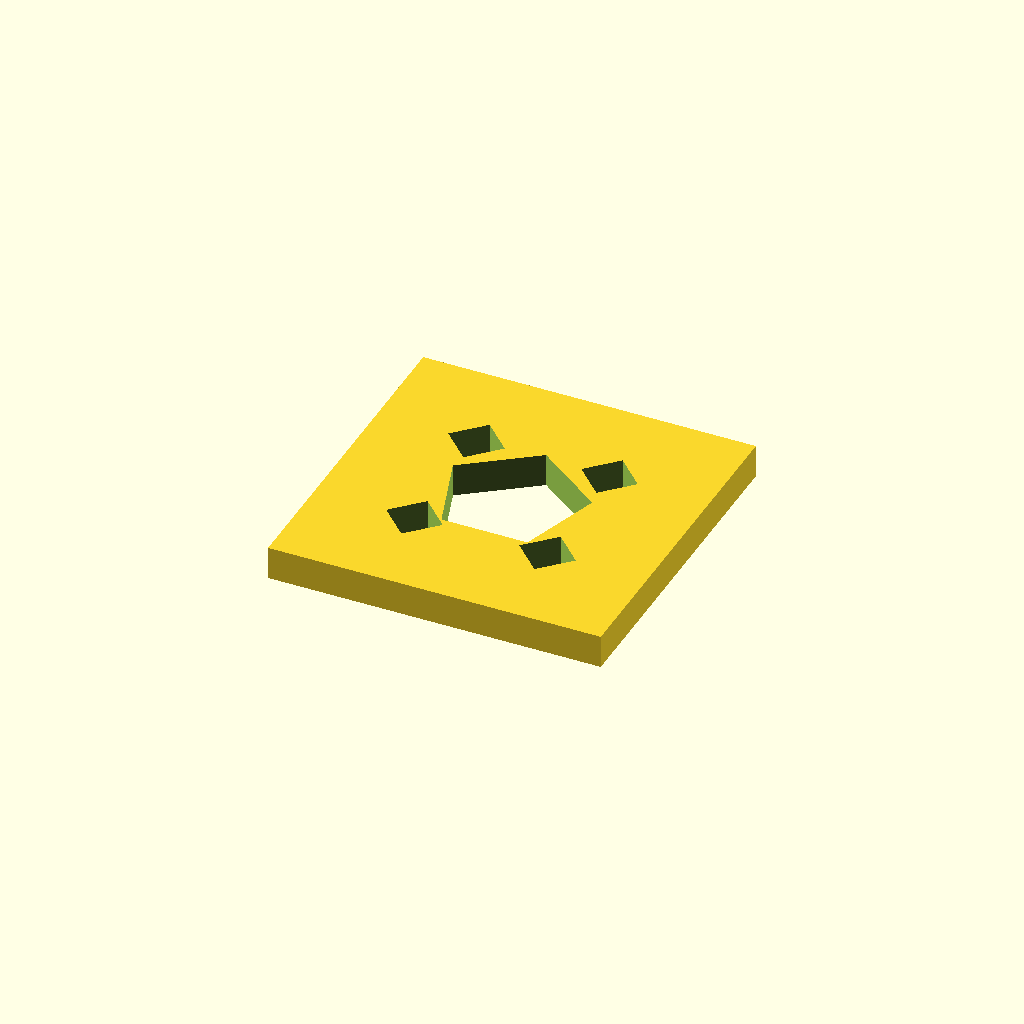
Cell 1: rendered with the file's own defaults.
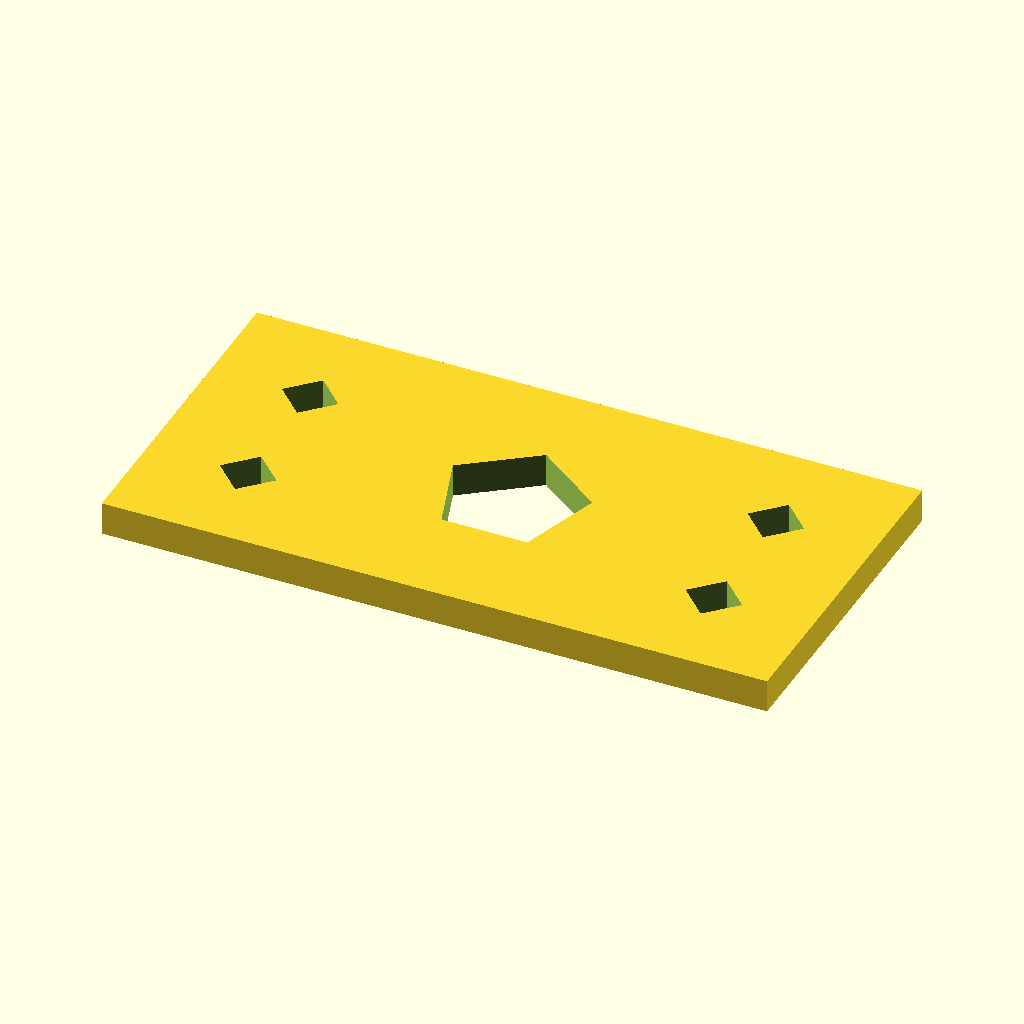
Cell 2: the same model with plate_x = 0.2.
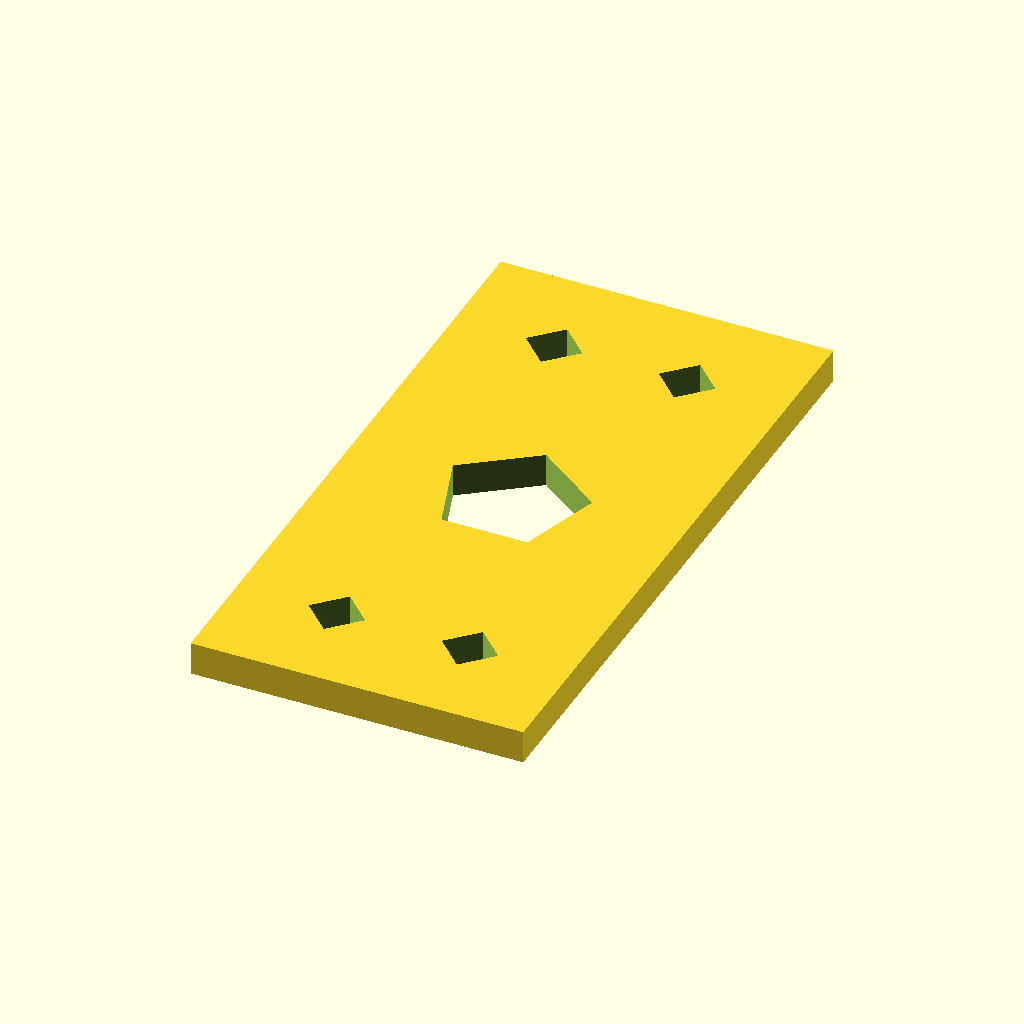
Cell 3: the same model with plate_y = 0.2.
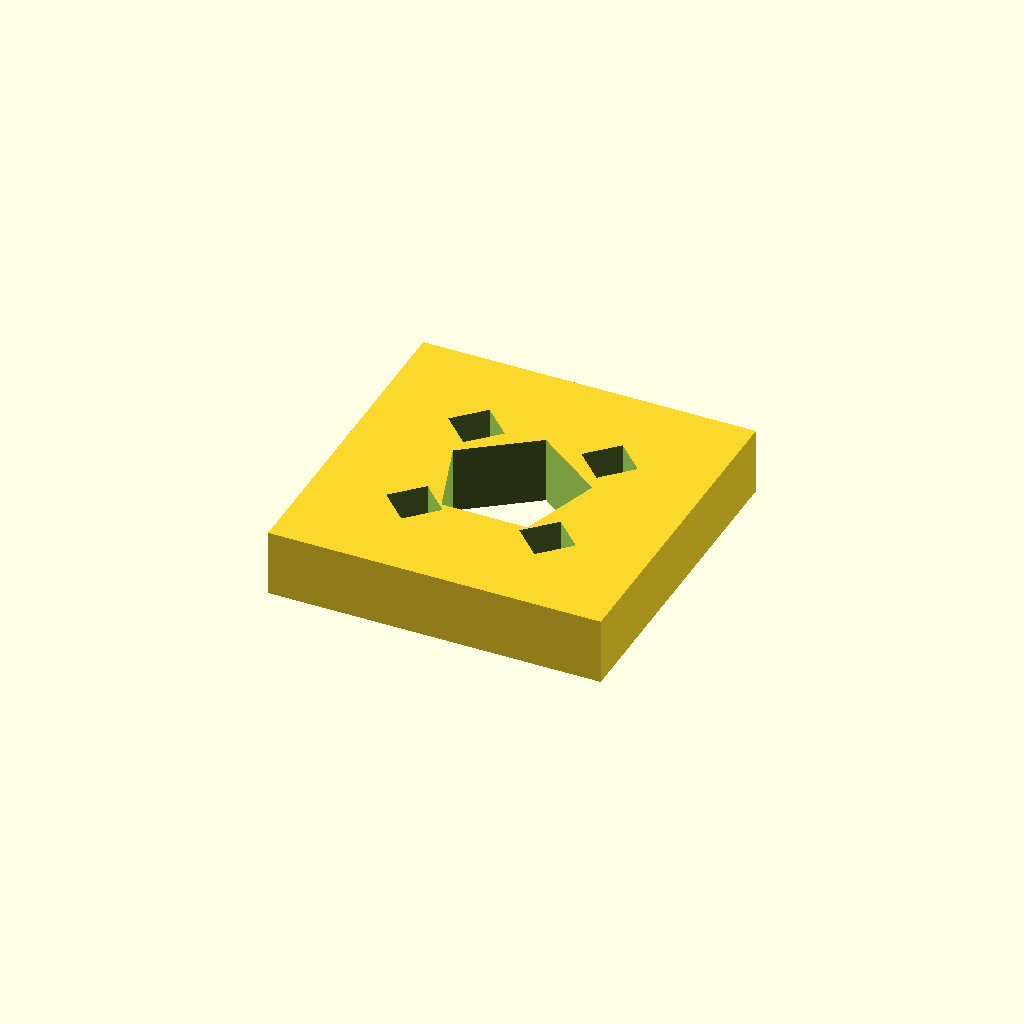
Cell 4: the same model with plate_t = 0.02.
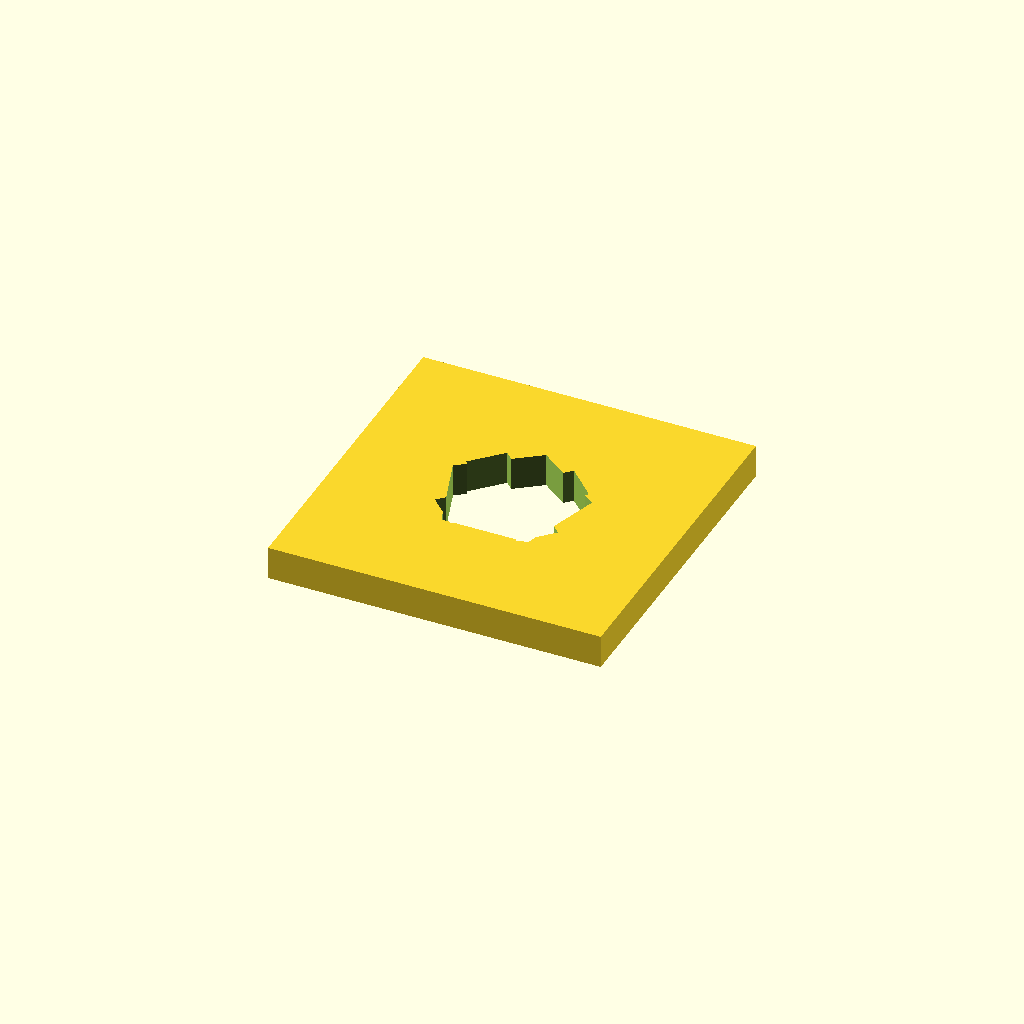
Cell 5: corner_offset = 0.06 (everything else at default).
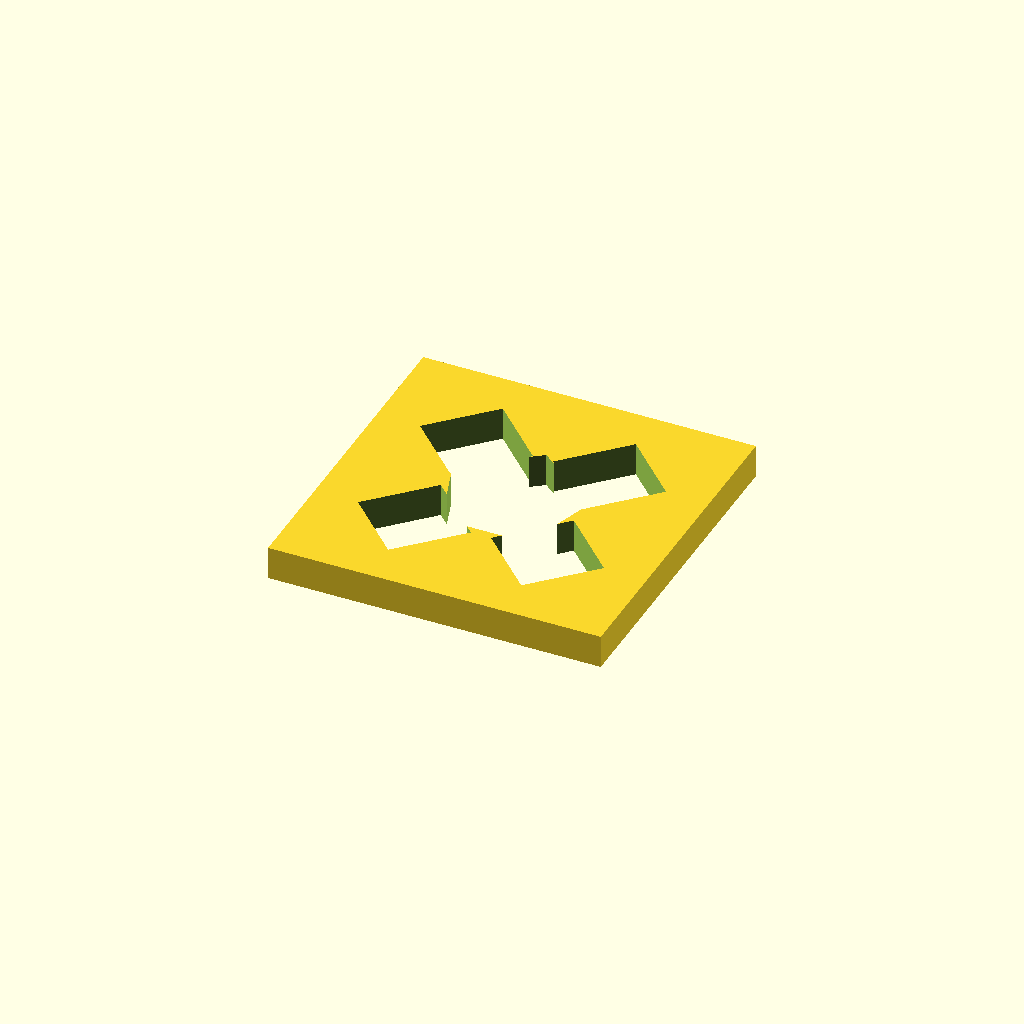
Cell 6: diamond_hole_d = 0.024 (everything else at default).
One fixed orthographic camera (rotation 55°, 0°, 25°; colour scheme Cornfield) for every cell.
The OpenSCAD source (results/abc/gpt52/scad/0187505_partstudio_06_model_ste_00_512.scad):
$fn=64;

plate_x = 0.1;
plate_y = 0.1;
plate_t = 0.01;

corner_offset = 0.03;
diamond_hole_d = 0.012;

pent_r = 0.022;

module base_plate() {
    translate([0,0,0]) cube([plate_x, plate_y, plate_t], center=true);
}

module pentagon_cutout(h) {
    linear_extrude(height=h, center=true, convexity=10)
        polygon(points=[for(i=[0:4]) [pent_r*cos(90+i*72), pent_r*sin(90+i*72)]]);
}

module diamond_hole(h, d) {
    rotate([0,0,45]) translate([0,0,0]) cube([d,d,h], center=true);
}

module corner_holes(h) {
    for (sx=[-1,1], sy=[-1,1])
        translate([sx*(plate_x/2 - corner_offset), sy*(plate_y/2 - corner_offset), 0])
            diamond_hole(h, diamond_hole_d);
}

difference() {
    base_plate();
    pentagon_cutout(plate_t + 0.2);
    corner_holes(plate_t + 0.2);
}
Customizer parameters (derived from the source; name, type, default, range or options):
plate_x: number, default 0.1
plate_y: number, default 0.1
plate_t: number, default 0.01
corner_offset: number, default 0.03
diamond_hole_d: number, default 0.012
pent_r: number, default 0.022
